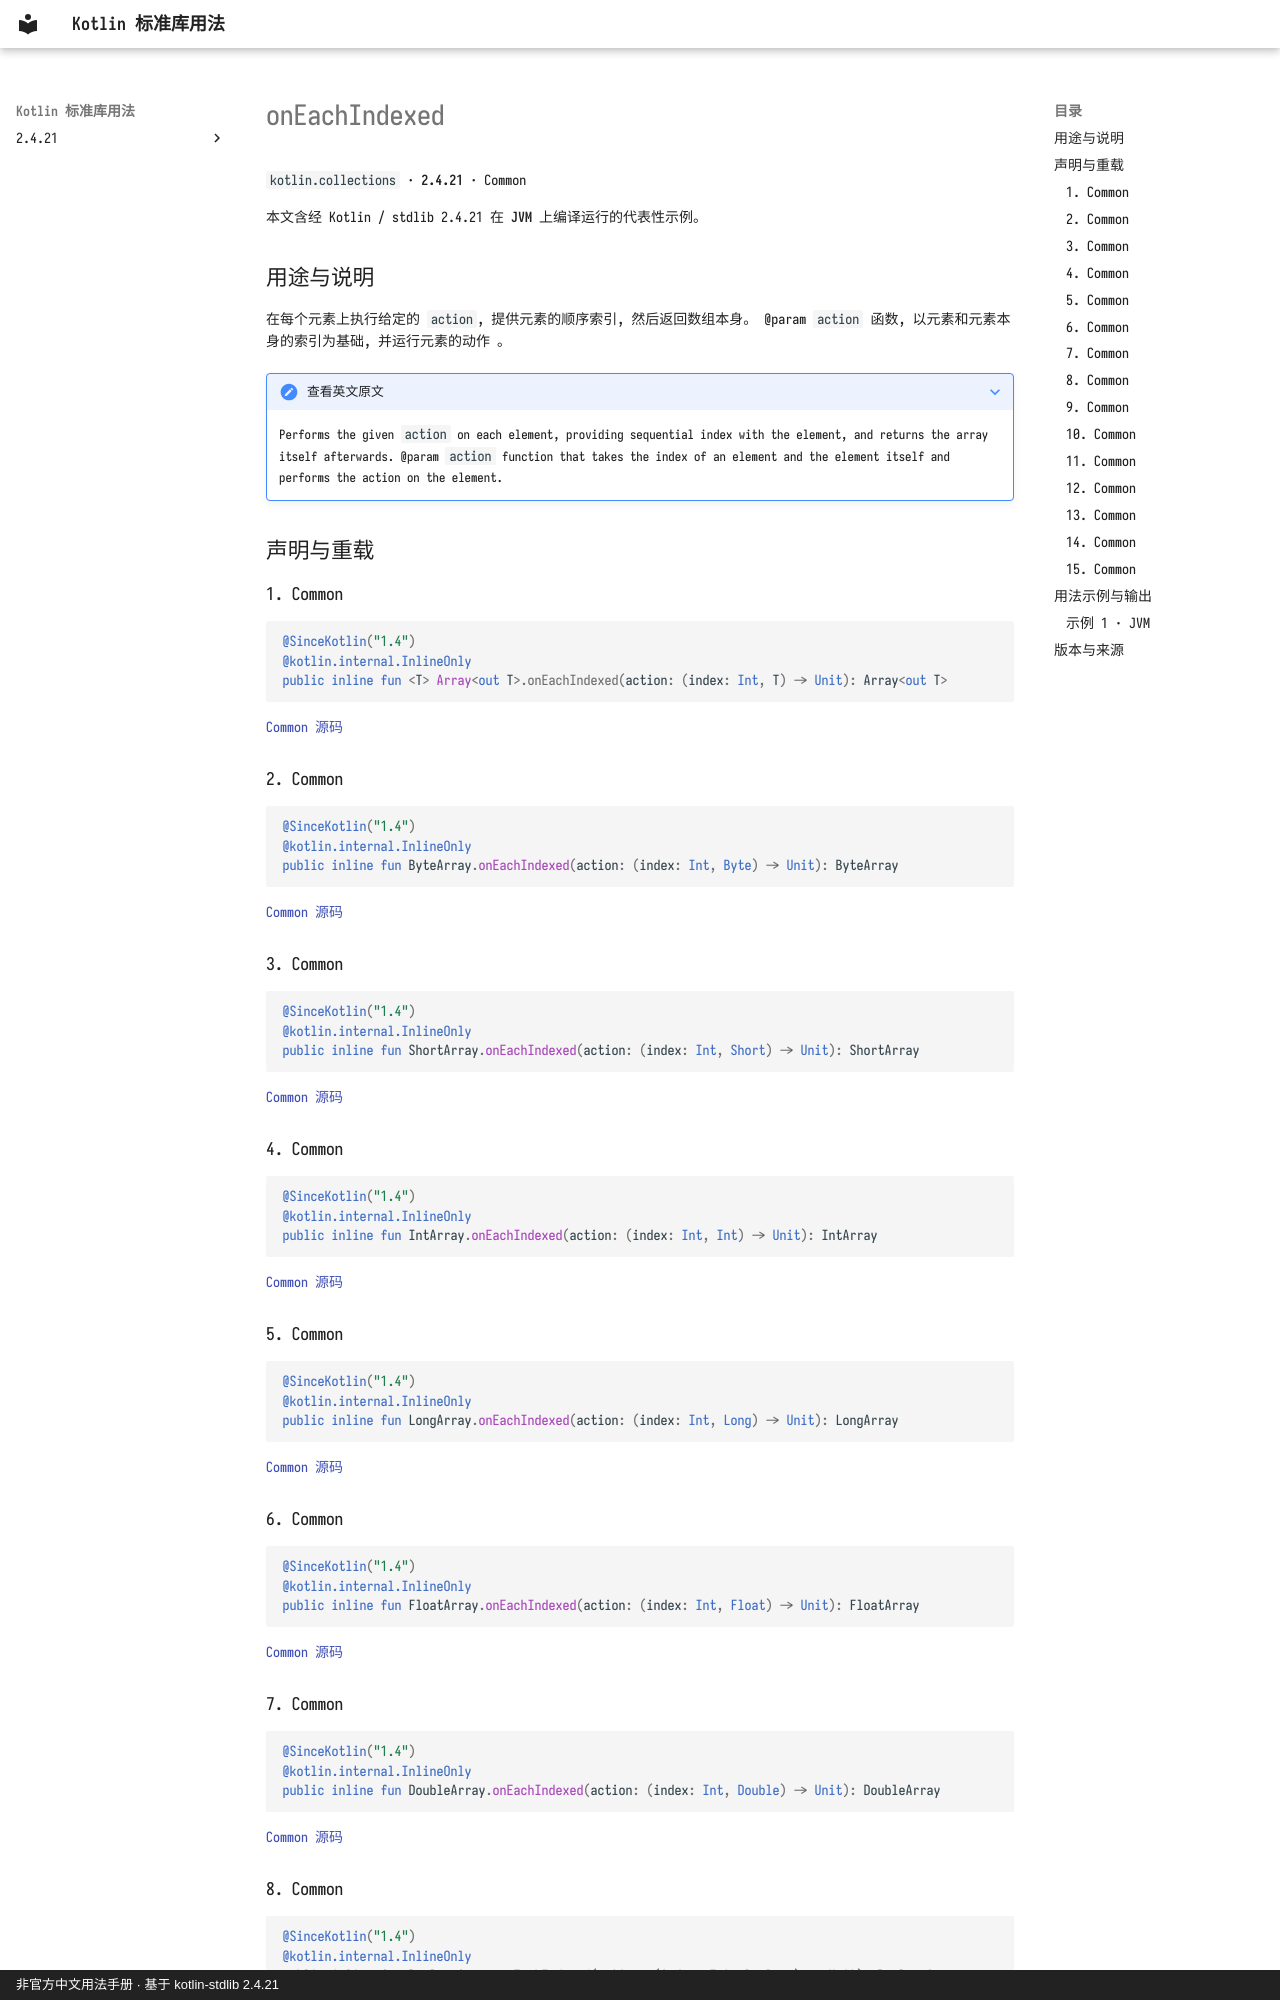

repository: oooooooko/kotlin-stdlib-docs · page: zh/api/kotlin.collections/oneachindexed--1b158779/index.html · generator: mkdocs · copyright: 非官方中文用法手册 · 基于 kotlin-stdlib 2.4.21

# onEachIndexed

`kotlin.collections` · **2.4.21** · Common

本文含经 Kotlin / stdlib 2.4.21 在 **JVM** 上编译运行的代表性示例。

## 用途与说明

在每个元素上执行给定的 `action`, 提供元素的顺序索引, 然后返回数组本身。 @param `action` 函数, 以元素和元素本身的索引为基础, 并运行元素的动作 。

??? note "查看英文原文"

    Performs the given `action` on each element, providing sequential index with the element,
    and returns the array itself afterwards.
    @param `action` function that takes the index of an element and the element itself
    and performs the action on the element.

## 声明与重载

### 1. Common

```kotlin
@SinceKotlin("1.4")
@kotlin.internal.InlineOnly
public inline fun <T> Array<out T>.onEachIndexed(action: (index: Int, T) -> Unit): Array<out T>
```

[Common 源码](https://github.com/JetBrains/kotlin/blob/v2.4.21/libraries/stdlib/common/src/generated/_Arrays.kt#L22489)

### 2. Common

```kotlin
@SinceKotlin("1.4")
@kotlin.internal.InlineOnly
public inline fun ByteArray.onEachIndexed(action: (index: Int, Byte) -> Unit): ByteArray
```

[Common 源码](https://github.com/JetBrains/kotlin/blob/v2.4.21/libraries/stdlib/common/src/generated/_Arrays.kt#L22501)

### 3. Common

```kotlin
@SinceKotlin("1.4")
@kotlin.internal.InlineOnly
public inline fun ShortArray.onEachIndexed(action: (index: Int, Short) -> Unit): ShortArray
```

[Common 源码](https://github.com/JetBrains/kotlin/blob/v2.4.21/libraries/stdlib/common/src/generated/_Arrays.kt#L22513)

### 4. Common

```kotlin
@SinceKotlin("1.4")
@kotlin.internal.InlineOnly
public inline fun IntArray.onEachIndexed(action: (index: Int, Int) -> Unit): IntArray
```

[Common 源码](https://github.com/JetBrains/kotlin/blob/v2.4.21/libraries/stdlib/common/src/generated/_Arrays.kt#L22525)

### 5. Common

```kotlin
@SinceKotlin("1.4")
@kotlin.internal.InlineOnly
public inline fun LongArray.onEachIndexed(action: (index: Int, Long) -> Unit): LongArray
```

[Common 源码](https://github.com/JetBrains/kotlin/blob/v2.4.21/libraries/stdlib/common/src/generated/_Arrays.kt#L22537)

### 6. Common

```kotlin
@SinceKotlin("1.4")
@kotlin.internal.InlineOnly
public inline fun FloatArray.onEachIndexed(action: (index: Int, Float) -> Unit): FloatArray
```

[Common 源码](https://github.com/JetBrains/kotlin/blob/v2.4.21/libraries/stdlib/common/src/generated/_Arrays.kt#L22549)

### 7. Common

```kotlin
@SinceKotlin("1.4")
@kotlin.internal.InlineOnly
public inline fun DoubleArray.onEachIndexed(action: (index: Int, Double) -> Unit): DoubleArray
```

[Common 源码](https://github.com/JetBrains/kotlin/blob/v2.4.21/libraries/stdlib/common/src/generated/_Arrays.kt#L22561)

### 8. Common

```kotlin
@SinceKotlin("1.4")
@kotlin.internal.InlineOnly
public inline fun BooleanArray.onEachIndexed(action: (index: Int, Boolean) -> Unit): BooleanArray
```

[Common 源码](https://github.com/JetBrains/kotlin/blob/v2.4.21/libraries/stdlib/common/src/generated/_Arrays.kt#L22573)
